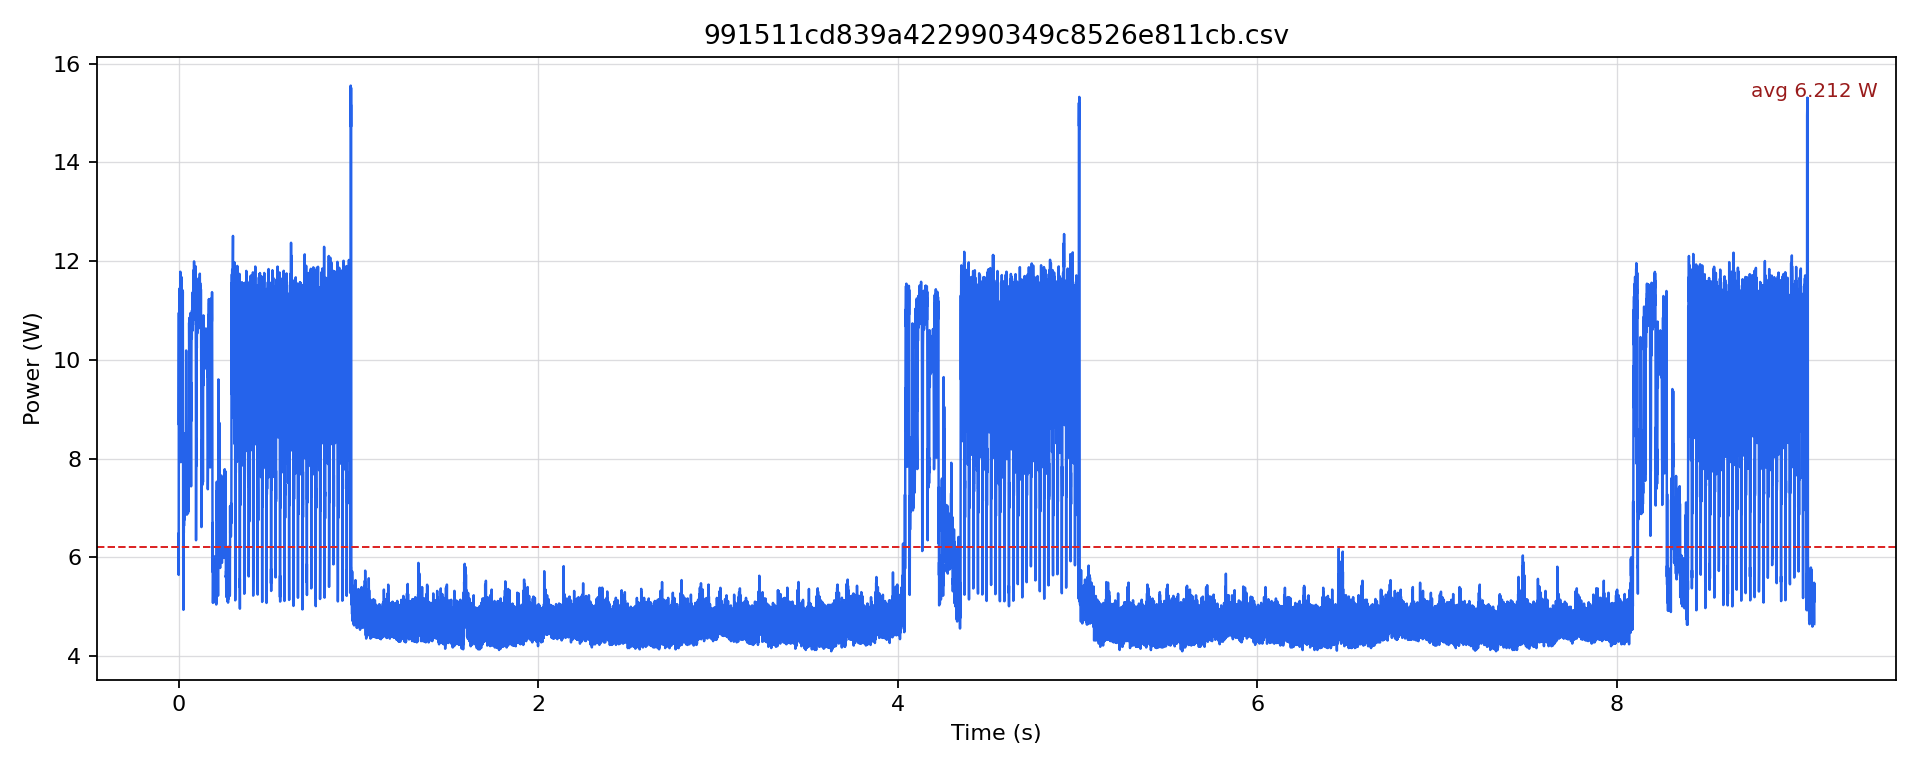

Data behind this chart, as committed beside it:
timestamp [us], current [mA], voltage [mV], power [W]
0.0, 530.4, 12218, 6.48
500.0, 462.2, 12218, 5.647
1000, 621.4, 12208, 7.586
1500, 898.6, 12193, 10.96
2000, 712.4, 12190, 8.684
2500, 834.8, 12177, 10.17
3000, 844.2, 12172, 10.28
3500, 918.5, 12165, 11.17
4000, 881.9, 12160, 10.72
4500, 903.8, 12152, 10.98
5000, 893.3, 12149, 10.85
5500, 942.5, 12147, 11.45
6000, 897.6, 12146, 10.9
6500, 910.1, 12146, 11.05
7000, 899.6, 12145, 10.93
7500, 940.4, 12145, 11.42
8000, 900.7, 12145, 10.94
8500, 910.1, 12145, 11.05
9000, 900.7, 12145, 10.94
9500, 970.8, 12143, 11.79
10000, 896.5, 12143, 10.89
10500, 925.8, 12143, 11.24
11000, 880.8, 12143, 10.7
11500, 885, 12144, 10.75
12000, 748, 12151, 9.088
12500, 651.7, 12168, 7.93
13000, 658, 12176, 8.011
13500, 781.4, 12174, 9.513
14000, 870.3, 12167, 10.59
14500, 757.4, 12162, 9.211
15000, 751.1, 12162, 9.135
15500, 922.6, 12157, 11.22
16000, 899.6, 12153, 10.93
16500, 919.5, 12148, 11.17
17000, 901.7, 12145, 10.95
17500, 961.4, 12143, 11.67
18000, 891.3, 12144, 10.82
18500, 827.5, 12150, 10.05
19000, 660.1, 12162, 8.028
19500, 746.9, 12164, 9.085
20000, 696.7, 12166, 8.476
20500, 890.2, 12160, 10.83
21000, 893.3, 12156, 10.86
21500, 939.4, 12153, 11.42
22000, 903.8, 12151, 10.98
22500, 917.4, 12148, 11.14
23000, 908, 12146, 11.03
23500, 937.3, 12146, 11.38
24000, 826.4, 12147, 10.04
24500, 658, 12167, 8.006
25000, 482.2, 12181, 5.874
25500, 468.5, 12192, 5.713
26000, 407.4, 12204, 4.972
26500, 445.4, 12214, 5.44
27000, 404.3, 12220, 4.94
27500, 538.7, 12214, 6.58
28000, 633.9, 12212, 7.741
28500, 553.4, 12211, 6.757
29000, 532.5, 12209, 6.501
29500, 577.4, 12208, 7.049
... 18,139 more rows
